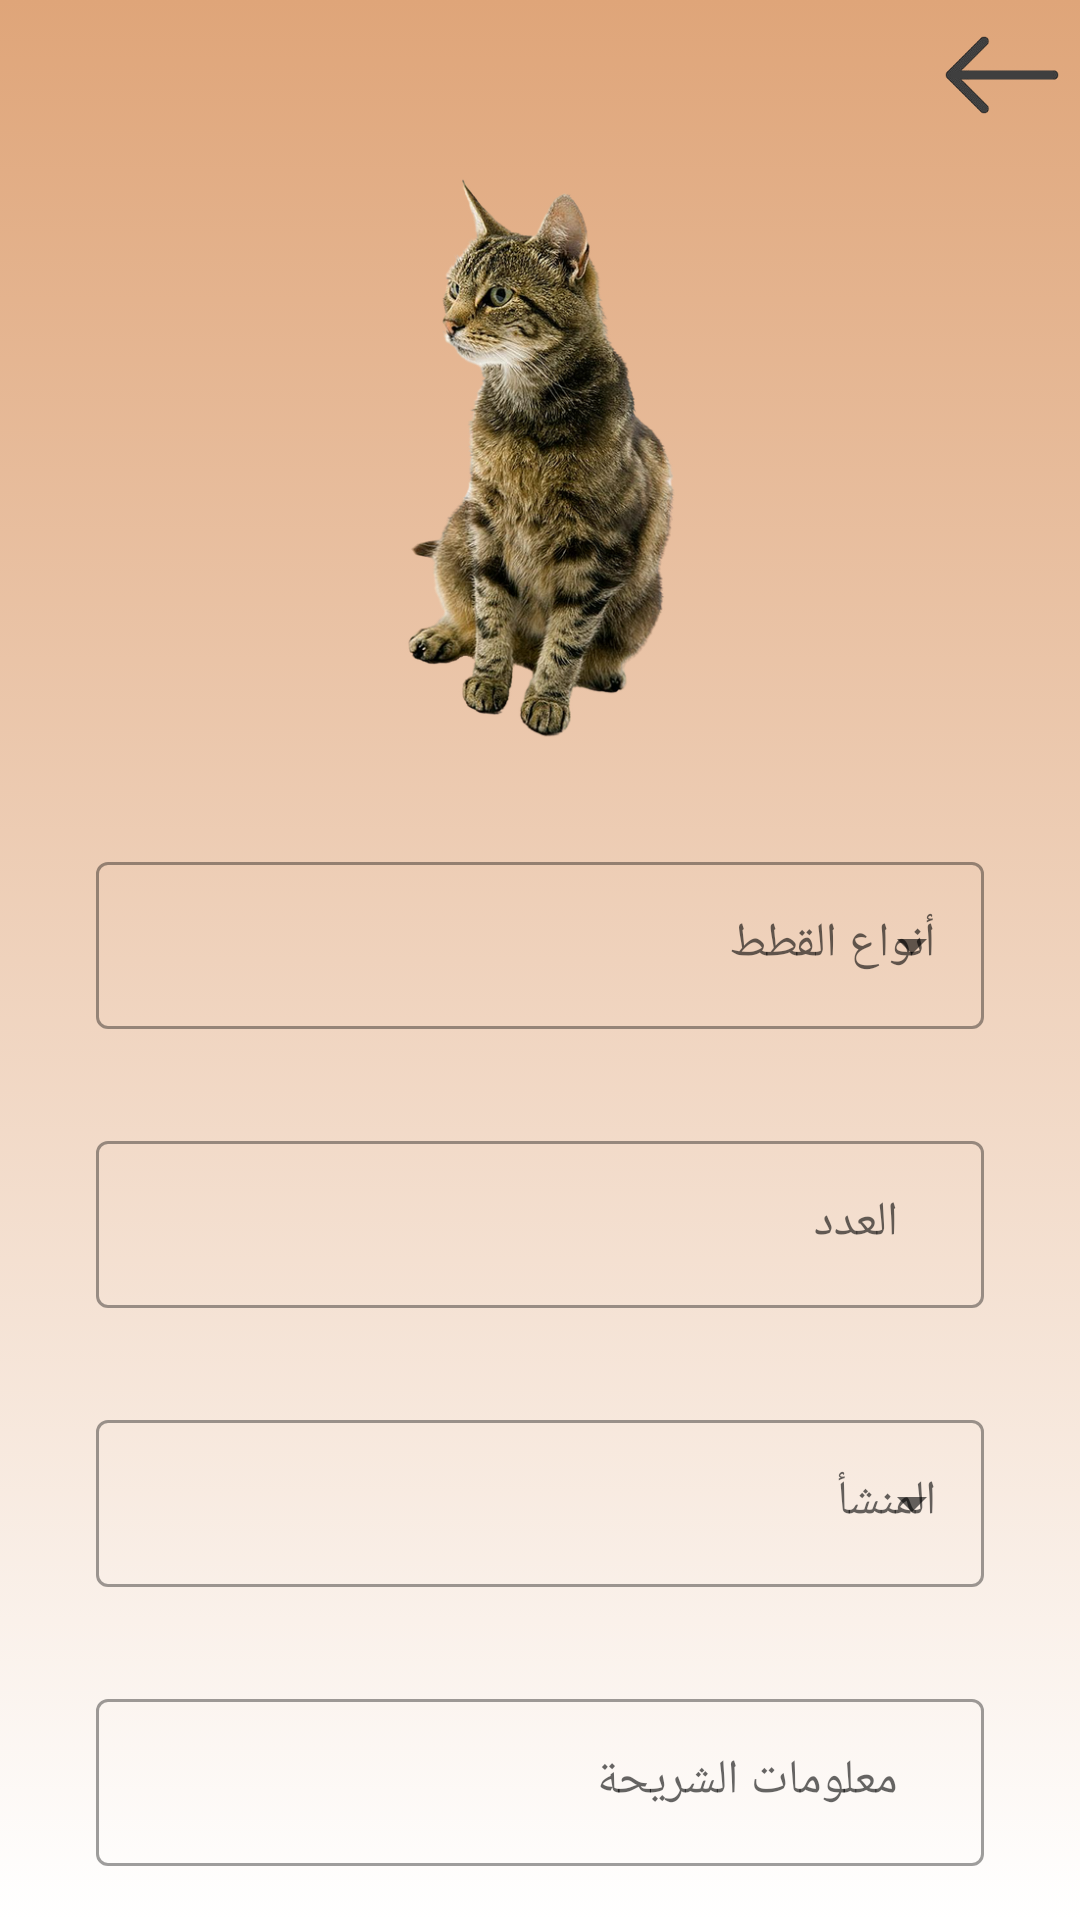

Reconstruct the res/layout file that produces this screen, plus the resources it refers to.
<!-- AndroidManifest.xml: application theme Theme.Livestock -->
<!-- res/layout/fragment_cat.xml -->
<?xml version="1.0" encoding="utf-8"?>
<androidx.constraintlayout.widget.ConstraintLayout xmlns:android="http://schemas.android.com/apk/res/android"
    xmlns:tools="http://schemas.android.com/tools"
    android:layout_width="match_parent"
    android:layout_height="match_parent"
    xmlns:app="http://schemas.android.com/apk/res-auto"
    tools:context=".UI.CatFragment"
    android:background="@drawable/background_shadow">


    <com.google.android.material.textfield.TextInputLayout
        android:id="@+id/mune"
        style="@style/Widget.MaterialComponents.TextInputLayout.OutlinedBox.ExposedDropdownMenu"
        android:layout_width="match_parent"
        android:layout_height="wrap_content"
        android:layout_marginStart="32dp"
        android:layout_marginTop="32dp"
        android:layout_marginEnd="32dp"
        android:hint="أنواع القطط"
        app:layout_constraintEnd_toEndOf="parent"
        app:layout_constraintStart_toStartOf="parent"
        app:layout_constraintTop_toBottomOf="@+id/imageView">


        <AutoCompleteTextView
            android:id="@+id/autoCompleteTextView"
            android:layout_width="match_parent"
            android:layout_height="match_parent"
            android:layout_weight="1"
            android:inputType="none" />

    </com.google.android.material.textfield.TextInputLayout>

    <com.google.android.material.textfield.TextInputLayout
        android:id="@+id/mune2"
        style="@style/Widget.MaterialComponents.TextInputLayout.OutlinedBox"
        android:layout_width="match_parent"
        android:layout_height="wrap_content"
        android:layout_marginStart="32dp"
        android:layout_marginTop="32dp"
        android:layout_marginEnd="32dp"
        android:hint="   العدد"
        app:layout_constraintEnd_toEndOf="parent"
        app:layout_constraintStart_toStartOf="parent"
        app:layout_constraintTop_toBottomOf="@+id/mune">


        <com.google.android.material.textfield.TextInputEditText
            android:id="@+id/autoCompleteTextView2"
            android:layout_width="match_parent"
            android:layout_height="wrap_content"
            android:inputType="number" />

    </com.google.android.material.textfield.TextInputLayout>

    <com.google.android.material.textfield.TextInputLayout
        android:id="@+id/mune4"
        style="@style/Widget.MaterialComponents.TextInputLayout.OutlinedBox"
        android:layout_width="match_parent"
        android:layout_height="wrap_content"
        android:layout_marginStart="32dp"
        android:layout_marginTop="32dp"
        android:layout_marginEnd="32dp"
        android:hint="   معلومات الشريحة"
        app:layout_constraintEnd_toEndOf="parent"
        app:layout_constraintStart_toStartOf="parent"
        app:layout_constraintTop_toBottomOf="@+id/mune3">


        <com.google.android.material.textfield.TextInputEditText
            android:id="@+id/autoCompleteTextView4"
            android:layout_width="match_parent"
            android:layout_height="wrap_content"
            android:inputType="text" />

    </com.google.android.material.textfield.TextInputLayout>

    <com.google.android.material.textfield.TextInputLayout
        android:id="@+id/mune3"
        style="@style/Widget.MaterialComponents.TextInputLayout.OutlinedBox.ExposedDropdownMenu"
        android:layout_width="match_parent"
        android:layout_height="wrap_content"
        android:layout_marginStart="32dp"
        android:layout_marginTop="32dp"
        android:layout_marginEnd="32dp"
        android:hint="المنشأ"
        app:layout_constraintEnd_toEndOf="parent"
        app:layout_constraintStart_toStartOf="parent"
        app:layout_constraintTop_toBottomOf="@+id/mune2">


        <AutoCompleteTextView
            android:id="@+id/autoCompleteTextView0"
            android:layout_width="match_parent"
            android:layout_height="match_parent"
            android:layout_weight="1"
            android:inputType="none" />

    </com.google.android.material.textfield.TextInputLayout>

    <ImageView
        android:id="@+id/imageView"
        android:layout_width="match_parent"
        android:layout_height="200dp"
        android:layout_marginTop="50dp"
        android:src="@drawable/cat"
        app:layout_constraintEnd_toEndOf="parent"
        app:layout_constraintStart_toStartOf="parent"
        app:layout_constraintTop_toTopOf="parent" />

    <androidx.appcompat.widget.AppCompatButton
        android:id="@+id/catButton"
        android:layout_width="150dp"
        android:layout_height="51dp"
        android:layout_marginTop="50dp"
        android:background="@xml/round_button"
        android:text="إرســال"
        android:textColor="@color/white"
        android:textSize="25dp"
        android:textStyle="bold"
        app:cornerRadius="30dp"
        app:layout_constraintEnd_toEndOf="parent"
        app:layout_constraintStart_toStartOf="parent"
        app:layout_constraintTop_toBottomOf="@+id/mune4"
        tools:ignore="HardcodedText">

    </androidx.appcompat.widget.AppCompatButton>

    <ImageView
        android:id="@+id/backCat"
        android:layout_width="50dp"
        android:layout_height="50dp"
        android:layout_marginEnd="1dp"
        android:src="@drawable/back"
        app:layout_constraintEnd_toEndOf="parent"
        app:layout_constraintTop_toTopOf="parent" />


</androidx.constraintlayout.widget.ConstraintLayout>
<!-- resources referenced by this layout -->
<resources>
  <!-- drawable back: png bitmap (drawable, 4798 bytes) -->
  <!-- drawable background_shadow (drawable) -->
  <?xml version="1.0" encoding="utf-8"?>
  <selector xmlns:android="http://schemas.android.com/apk/res/android">
      <item>
          <shape>
              <gradient android:angle="90"
                  android:startColor="@color/cardview_light_background"
                  android:endColor="#dfa579"
                  android:type="linear">
  
              </gradient>
          </shape>
      </item>
  </selector>
  <!-- drawable cat: png bitmap (drawable, 289375 bytes) -->
  <style name="Theme.Livestock" parent="Theme.MaterialComponents.DayNight">
          
          <item name="colorPrimary">@color/black</item>
          <item name="colorPrimaryVariant">#C79081</item>
          <item name="colorOnPrimary">@color/white</item>
          
          <item name="colorSecondary">@color/teal_200</item>
          <item name="colorSecondaryVariant">@color/teal_700</item>
          <item name="colorOnSecondary">@color/black</item>
          
          <item name="android:statusBarColor" tools:targetApi="l">?attr/colorPrimaryVariant</item>
          
  
      </style>
  <!-- not gathered from this repository: default colours our renderer supplied (Android Studio template values) -->
  <color name="teal_200">#FF03DAC5</color>
  <color name="teal_700">#FF018786</color>
  <color name="black">#FF000000</color>
  <color name="white">#FFFFFFFF</color>
</resources>
